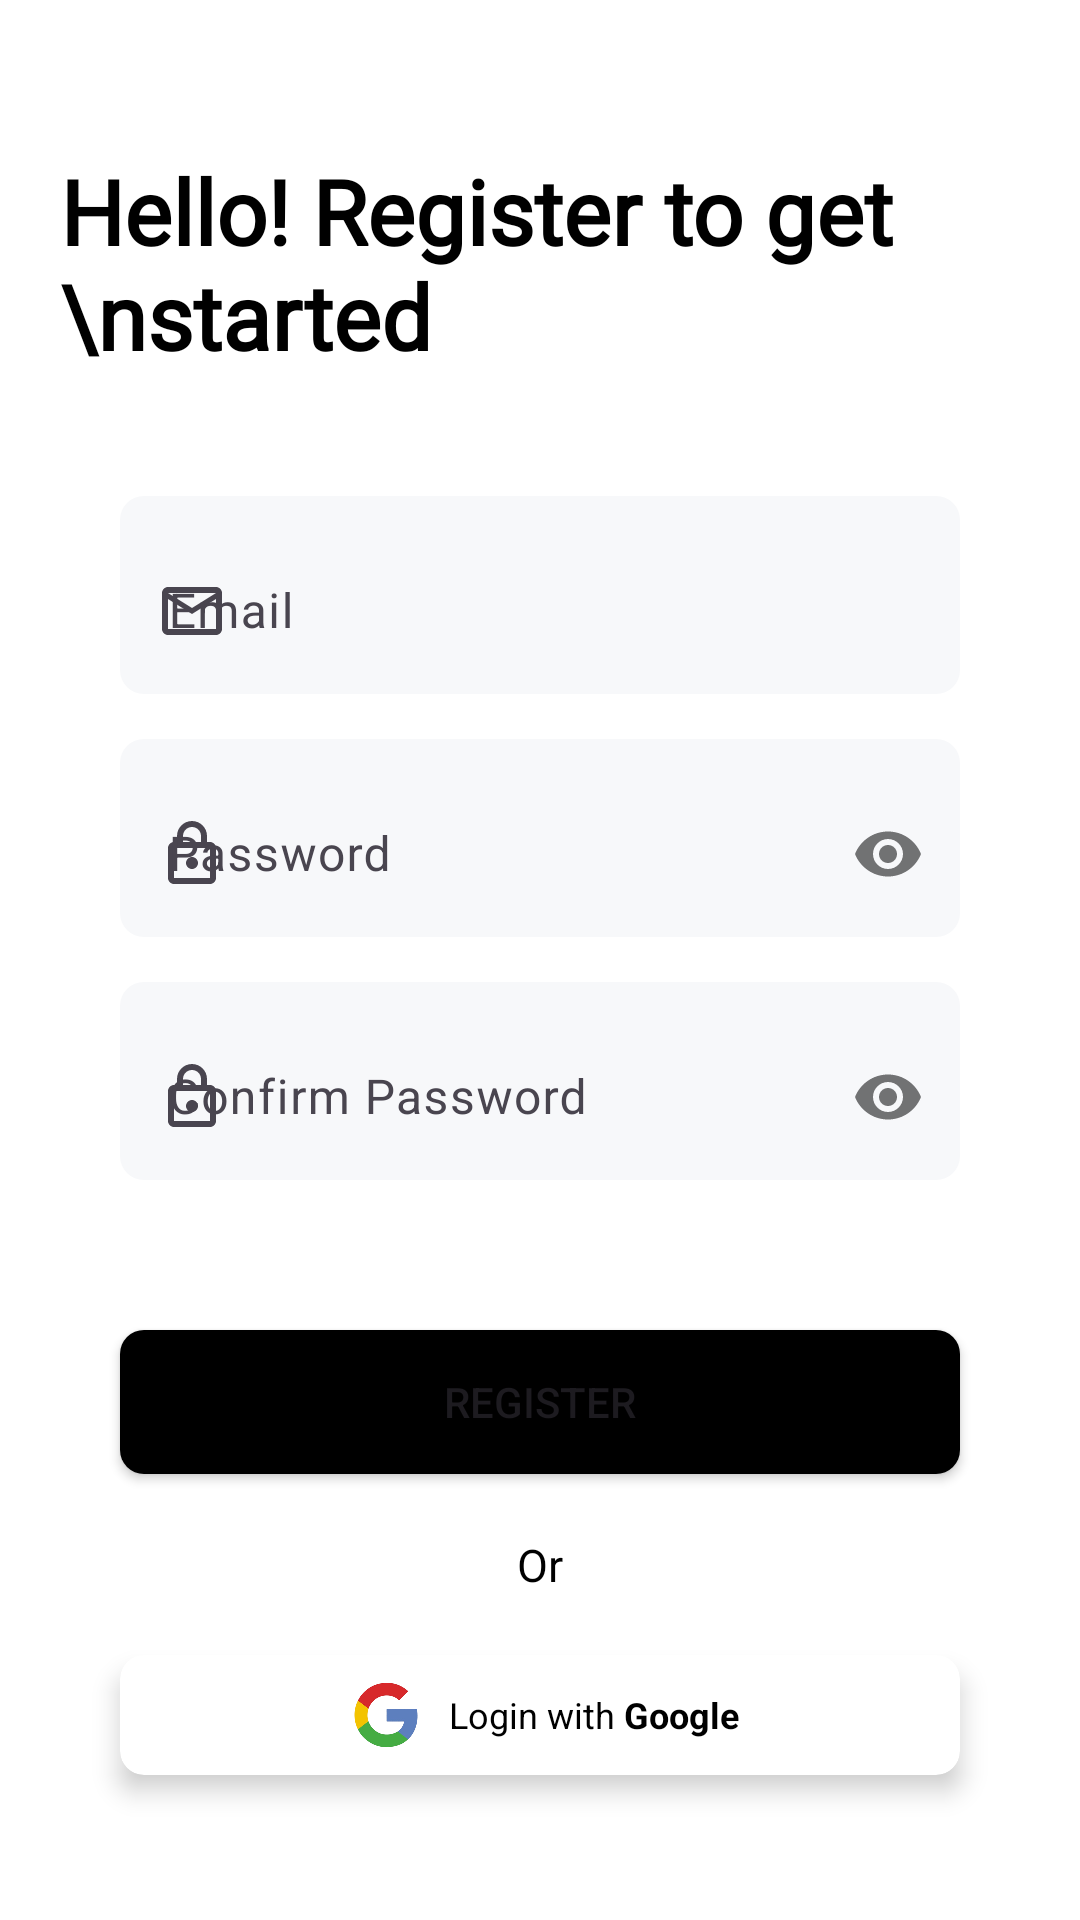

This screen was rendered from an Android layout file. Write that file and the resources it references.
<!-- AndroidManifest.xml: application theme Theme.Breeze -->
<!-- res/layout/activity_sign_up.xml -->
<?xml version="1.0" encoding="utf-8"?>
<LinearLayout xmlns:android="http://schemas.android.com/apk/res/android"
    xmlns:app="http://schemas.android.com/apk/res-auto"
    xmlns:tools="http://schemas.android.com/tools"
    android:id="@+id/main"
    android:orientation="vertical"
    android:background="?attr/backgroundColor"
    android:layout_width="match_parent"
    android:layout_height="match_parent"
    tools:context=".signUp">

    <TextView
        android:id="@+id/textView2"
        android:layout_width="match_parent"
        android:layout_height="wrap_content"
        android:fontFamily="@font/roboto"
        android:text="Hello! Register to get \nstarted"
        android:gravity="start"
        android:layout_marginTop="50dp"
        android:layout_marginStart="20dp"
        android:textSize="30dp"
        android:textColor="?attr/colorOnBackground"
        android:textStyle="bold" />


    <com.google.android.material.textfield.TextInputLayout
        android:layout_width="match_parent"
        android:layout_height="wrap_content"
        android:layout_marginTop="40dp"
        android:layout_marginStart="40dp"
        android:layout_marginEnd="40dp"
        android:background="@drawable/input_box"
        app:boxBackgroundMode="none"
        app:startIconDrawable="@drawable/outline_email_24"
        >

        <com.google.android.material.textfield.TextInputEditText
            android:layout_width="match_parent"
            android:layout_height="55dp"
            android:layout_gravity="center"
            android:id="@+id/email_sign"
            android:inputType="textEmailAddress"
            android:hint="Email"

            />


    </com.google.android.material.textfield.TextInputLayout>

    <com.google.android.material.textfield.TextInputLayout
        android:layout_width="match_parent"
        android:layout_height="wrap_content"
        android:layout_marginTop="15dp"
        android:layout_marginStart="40dp"
        android:layout_marginEnd="40dp"
        app:boxBackgroundMode="none"
        android:background="@drawable/input_box"
        app:passwordToggleEnabled="true"
        app:startIconDrawable="@drawable/outline_lock_24"
        >

        <com.google.android.material.textfield.TextInputEditText
            android:layout_width="match_parent"
            android:layout_height="55dp"
            android:layout_gravity="center"
            android:inputType="textPassword"
            android:id="@+id/pass_sign"
            android:hint="Password"

            />


    </com.google.android.material.textfield.TextInputLayout>

    <com.google.android.material.textfield.TextInputLayout
        android:layout_width="match_parent"
        android:layout_height="wrap_content"
        android:layout_marginTop="15dp"
        android:layout_marginStart="40dp"
        android:layout_marginEnd="40dp"
        app:boxBackgroundMode="none"
        android:background="@drawable/input_box"
        app:passwordToggleEnabled="true"
        app:startIconDrawable="@drawable/outline_lock_24"
        >

        <com.google.android.material.textfield.TextInputEditText
            android:layout_width="match_parent"
            android:layout_height="55dp"
            android:layout_gravity="center"
            android:id="@+id/cnfpass"
            android:inputType="textPassword"
            android:hint="Confirm Password"

            />


    </com.google.android.material.textfield.TextInputLayout>

    <Button
        android:layout_width="match_parent"
        android:layout_height="wrap_content"
        android:layout_marginTop="50dp"
        android:layout_marginStart="40dp"
        android:layout_marginEnd="40dp"
        android:text="Register"
        android:id="@+id/register_btn"
        android:gravity="center"
        android:background="@drawable/button_design"
        />

    <TextView
        android:layout_width="wrap_content"
        android:layout_height="wrap_content"
        android:layout_gravity="center"
        android:layout_marginTop="20dp"
        android:gravity="center"
        android:text="Or"
        android:textColor="?attr/colorOnBackground"
        android:textSize="15dp" />

    <androidx.cardview.widget.CardView
        android:layout_width="match_parent"
        android:layout_height="40dp"
        app:cardCornerRadius="8dp"
        android:layout_marginTop="20dp"
        android:id="@+id/g_signup"
        android:layout_marginStart="40dp"
        android:layout_marginEnd="40dp"
        app:cardElevation="5dp"
        android:background="@drawable/input_box"
        >
        <LinearLayout
            android:layout_width="match_parent"
            android:layout_height="match_parent"
            android:gravity="center"
            android:orientation="horizontal">

            <ImageView
                android:layout_width="30dp"
                android:layout_height="30dp"
                android:src="@drawable/google_icon"
                />

            <TextView
                android:layout_width="wrap_content"
                android:layout_height="wrap_content"
                android:textSize="12dp"
                android:text="  Login with"
                android:textColor="?attr/colorOnBackground"
                />
            <TextView
                android:layout_width="wrap_content"
                android:layout_height="wrap_content"
                android:text=" Google"
                android:textStyle="bold"
                android:textSize="12dp"
                android:textColor="?attr/colorOnBackground"/>

        </LinearLayout>

    </androidx.cardview.widget.CardView>




    <LinearLayout
        android:layout_width="wrap_content"
        android:layout_height="wrap_content"
        android:orientation="vertical"
        android:layout_gravity="center"
        android:layout_marginTop="60dp"
        >

        <LinearLayout
            xmlns:android="http://schemas.android.com/apk/res/android"
            android:layout_width="wrap_content"
            android:layout_height="wrap_content"
            android:orientation="horizontal"
            >

            <TextView
                android:id="@+id/text_prompt"
                android:layout_width="wrap_content"
                android:layout_height="wrap_content"
                android:text="Already have an account?"
                android:textSize="12sp"
                android:layout_gravity="center"
                android:textColor="?attr/colorOnBackground" />

            <TextView
                android:id="@+id/text_login"
                android:layout_width="wrap_content"
                android:layout_height="wrap_content"
                android:text="  Login"
                android:textSize="13sp"
                android:textColor="?attr/colorOnBackground"
                android:textStyle="bold"
                android:clickable="true"
                android:focusable="true" />


        </LinearLayout>

        <View
            android:layout_width="match_parent"
            android:layout_height="3dp"
            android:background="?attr/colorOnBackground"
            android:layout_marginTop="8dp" />

    </LinearLayout>

    <ProgressBar
        android:layout_width="wrap_content"
        android:layout_height="wrap_content"
        android:layout_gravity="center"
        android:visibility="gone"
        android:id="@+id/progressBar"
        />


</LinearLayout>
<!-- resources referenced by this layout -->
<resources>
  <!-- drawable button_design (drawable) -->
  <?xml version="1.0" encoding="utf-8"?>
  <selector xmlns:android="http://schemas.android.com/apk/res/android">
      <item >
          <shape android:shape="rectangle">
  
              <solid android:color="?attr/colorOnBackground">
  
              </solid>
  
              <corners android:radius="8dp"/>
          </shape>
  
  
      </item>
  
  </selector>
  <!-- drawable google_icon: png bitmap (drawable, 43409 bytes) -->
  <!-- drawable input_box (drawable) -->
  <?xml version="1.0" encoding="utf-8"?>
  <shape xmlns:android="http://schemas.android.com/apk/res/android"
      android:shape="rectangle"
      >
          <solid android:color="?attr/boxBackgroundColor"/>
          <corners android:radius="8dp"/>
  
  
  </shape>
  <!-- drawable outline_email_24 (drawable) -->
  <vector xmlns:android="http://schemas.android.com/apk/res/android"
      android:width="24dp"
      android:height="24dp"
      android:viewportWidth="24"
      android:viewportHeight="24">
  
      <path
          android:fillColor="?attr/colorOnBackground"
          android:pathData="M22,6c0,-1.1 -0.9,-2 -2,-2L4,4c-1.1,0 -2,0.9 -2,2v12c0,1.1 0.9,2 2,2h16c1.1,0 2,-0.9 2,-2L22,6zM20,6l-8,5 -8,-5h16zM20,18L4,18L4,8l8,5 8,-5v10z" />
  
  </vector>
  <!-- drawable outline_lock_24 (drawable) -->
  <vector xmlns:android="http://schemas.android.com/apk/res/android"
      android:width="24dp"
      android:height="24dp"
      android:viewportWidth="24"
      android:viewportHeight="24">
  
      <path
          android:fillColor="?attr/colorOnBackground"
          android:pathData="M18,8h-1L17,6c0,-2.76 -2.24,-5 -5,-5S7,3.24 7,6v2L6,8c-1.1,0 -2,0.9 -2,2v10c0,1.1 0.9,2 2,2h12c1.1,0 2,-0.9 2,-2L20,10c0,-1.1 -0.9,-2 -2,-2zM9,6c0,-1.66 1.34,-3 3,-3s3,1.34 3,3v2L9,8L9,6zM18,20L6,20L6,10h12v10zM12,17c1.1,0 2,-0.9 2,-2s-0.9,-2 -2,-2 -2,0.9 -2,2 0.9,2 2,2z" />
  
  </vector>
  <style name="Theme.Breeze" parent="Base.Theme.Breeze" />
  <style name="Base.Theme.Breeze" parent="Theme.Material3.DayNight.NoActionBar">
          
          <item name="backgroundColor">#FFFFFF</item>
  
          <item name="colorOnBackground">#000000</item>
          <item name="colorPrimary">@color/black</item>
          <item name="cardBackgroundColor">@color/grey</item>
          <item name="cardForegroundColor">#BEBEBE</item>
          <item name="boxBackgroundColor">#f7f8fa</item>
          <item name="itemFillColor">@color/profile_item</item>
          <item name="android:textColorSecondaryInverse">@color/black</item>
          <item name="android:textColorTertiaryInverse">@color/black</item>
          <item name="colorOutlineVariant">@color/black</item>
          
      </style>
  <color name="black">#FF000000</color>
  <color name="grey">#eeeeee</color>
  <color name="profile_item">#F6F6F6</color>
</resources>
